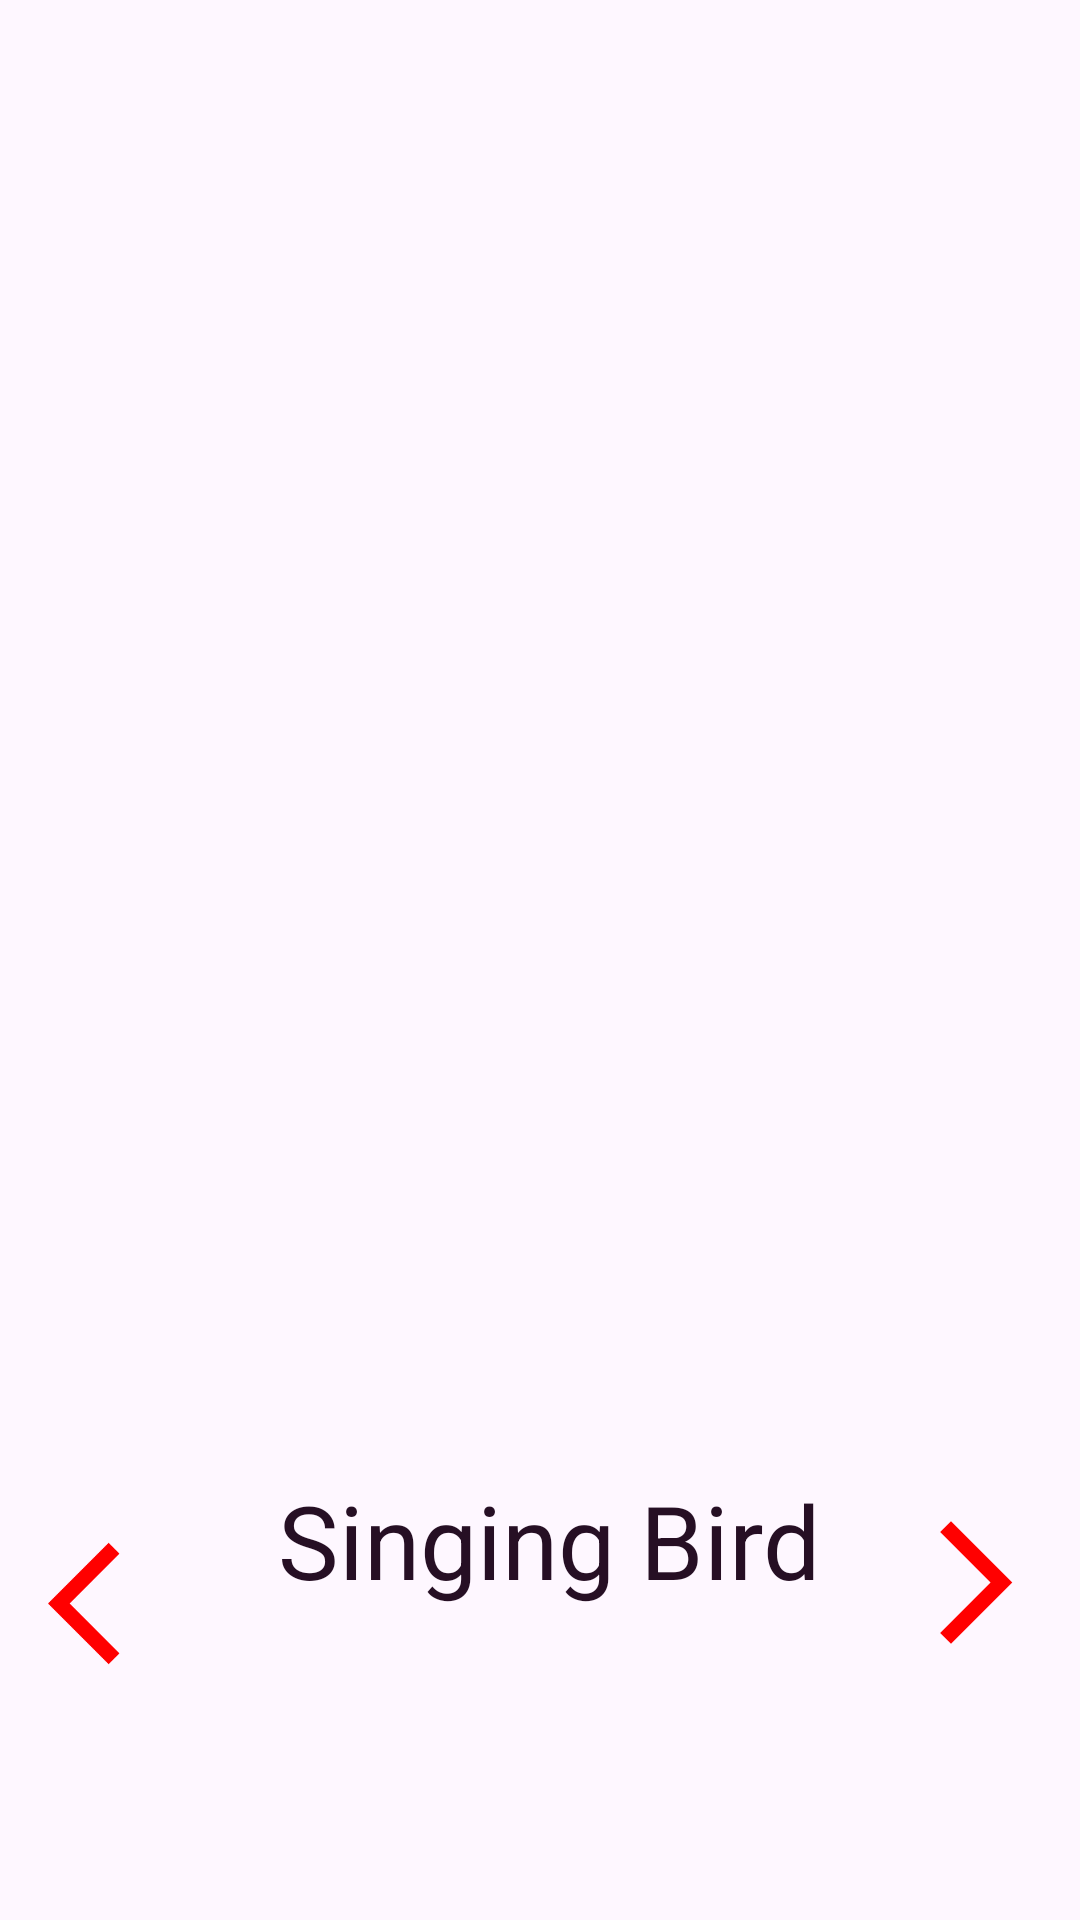

The Android layout XML behind this screen, and the referenced resources:
<!-- AndroidManifest.xml: application theme Theme.MyApplication -->
<!-- res/layout/activity_fourth_bird.xml -->
<?xml version="1.0" encoding="utf-8"?>
<androidx.constraintlayout.widget.ConstraintLayout xmlns:android="http://schemas.android.com/apk/res/android"
    xmlns:app="http://schemas.android.com/apk/res-auto"
    xmlns:tools="http://schemas.android.com/tools"
    android:id="@+id/main"
    android:layout_width="match_parent"
    android:layout_height="match_parent"
    tools:context=".fourthBird">

    <ImageView
        android:id="@+id/imageView4"
        android:layout_width="603dp"
        android:layout_height="528dp"
        android:layout_marginStart="1dp"
        android:layout_marginTop="4dp"
        android:scaleType="centerCrop"
        app:layout_constraintStart_toStartOf="parent"
        app:layout_constraintTop_toTopOf="parent"/>


    <TextView
        android:id="@+id/textView2"
        android:layout_width="wrap_content"
        android:layout_height="wrap_content"

        tools:layout_editor_absoluteX="871dp"
        tools:layout_editor_absoluteY="638dp" />



















    <ImageView
        android:id="@+id/btnNext"
        android:layout_width="62dp"
        android:layout_height="49dp"
        android:layout_marginEnd="4dp"
        android:layout_marginBottom="88dp"
        app:layout_constraintBottom_toBottomOf="parent"
        app:layout_constraintEnd_toEndOf="parent"
        app:srcCompat="@drawable/baseline_arrow_forward_ios_24" />

    <ImageView
        android:id="@+id/btnBack"
        android:layout_width="49dp"
        android:layout_height="67dp"
        android:layout_marginStart="16dp"
        android:layout_marginBottom="72dp"
        app:layout_constraintBottom_toBottomOf="parent"
        app:layout_constraintStart_toStartOf="parent"
        app:layout_constraintTop_toBottomOf="@+id/imageView4"
        app:layout_constraintVertical_bias="1.0"
        app:srcCompat="@drawable/baseline_arrow_back_ios_24" />

    <TextView
        android:id="@+id/textView"
        android:layout_width="wrap_content"
        android:layout_height="wrap_content"
        android:layout_marginBottom="104dp"
        android:text="Singing Bird"
        android:textSize="34dp"
        android:textColor="#260F24"
        app:layout_constraintBottom_toBottomOf="parent"
        app:layout_constraintEnd_toEndOf="parent"
        app:layout_constraintHorizontal_bias="0.519"
        app:layout_constraintStart_toStartOf="parent" />
</androidx.constraintlayout.widget.ConstraintLayout>
<!-- resources referenced by this layout -->
<resources>
  <!-- drawable baseline_arrow_back_ios_24 (drawable) -->
  <vector xmlns:android="http://schemas.android.com/apk/res/android" android:autoMirrored="true" android:height="48dp" android:tint="#FF0000" android:viewportHeight="24" android:viewportWidth="24" android:width="48dp">
        
      <path android:fillColor="@android:color/white" android:pathData="M11.67,3.87L9.9,2.1 0,12l9.9,9.9 1.77,-1.77L3.54,12z"/>
      
  </vector>
  <!-- drawable baseline_arrow_forward_ios_24 (drawable) -->
  <vector xmlns:android="http://schemas.android.com/apk/res/android" android:autoMirrored="true" android:height="48dp" android:tint="#FF0000" android:viewportHeight="24" android:viewportWidth="24" android:width="48dp">
        
      <path android:fillColor="@android:color/white" android:pathData="M6.23,20.23l1.77,1.77l10,-10l-10,-10l-1.77,1.77l8.23,8.23z"/>
      
  </vector>
  <style name="Theme.MyApplication" parent="Base.Theme.MyApplication" />
  <style name="Base.Theme.MyApplication" parent="Theme.Material3.DayNight.NoActionBar">
          
          
      </style>
</resources>
